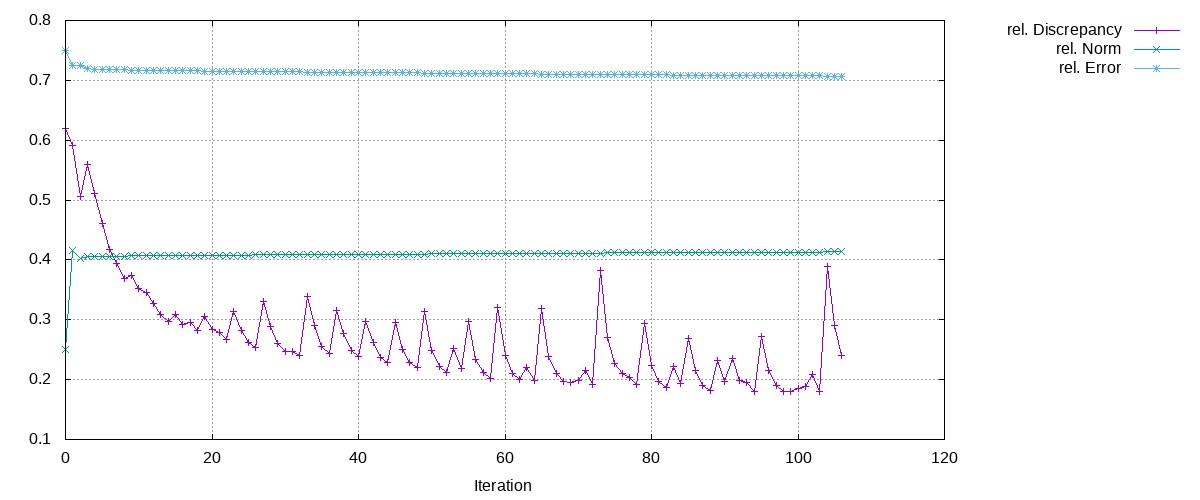

Data behind this chart, as committed beside it:
Iteration, rel. Discrepancy, rel. Norm, rel. Error
0, 0.6194, 0.25, 0.75
1, 0.5915, 0.416, 0.7255
2, 0.5062, 0.4018, 0.7247
3, 0.5591, 0.406, 0.7191
4, 0.5114, 0.4063, 0.7189
5, 0.4612, 0.4063, 0.7186
6, 0.4175, 0.4063, 0.7183
7, 0.394, 0.4064, 0.718
8, 0.3696, 0.4065, 0.7178
9, 0.3746, 0.4067, 0.7173
10, 0.3521, 0.4068, 0.7172
11, 0.3463, 0.407, 0.7168
12, 0.3267, 0.4071, 0.7167
13, 0.3092, 0.4072, 0.7165
14, 0.2977, 0.4073, 0.7165
15, 0.309, 0.4074, 0.7161
16, 0.2923, 0.4075, 0.7161
17, 0.2955, 0.4076, 0.7159
18, 0.2817, 0.4077, 0.7159
19, 0.3048, 0.4078, 0.7156
20, 0.2838, 0.4079, 0.7155
21, 0.2791, 0.4079, 0.7154
22, 0.2671, 0.408, 0.7154
23, 0.3142, 0.4081, 0.7151
24, 0.2819, 0.4082, 0.715
25, 0.2615, 0.4082, 0.715
26, 0.2529, 0.4083, 0.7149
27, 0.3301, 0.4084, 0.7146
28, 0.2884, 0.4085, 0.7146
29, 0.2605, 0.4085, 0.7145
30, 0.2478, 0.4086, 0.7145
31, 0.2463, 0.4086, 0.7144
32, 0.2399, 0.4086, 0.7143
33, 0.3389, 0.4088, 0.714
34, 0.2907, 0.4089, 0.7139
35, 0.2553, 0.409, 0.7139
36, 0.243, 0.409, 0.7138
37, 0.3155, 0.4091, 0.7135
38, 0.2768, 0.4092, 0.7135
39, 0.2484, 0.4093, 0.7134
40, 0.2378, 0.4093, 0.7134
41, 0.2971, 0.4094, 0.7131
42, 0.2618, 0.4095, 0.713
43, 0.2378, 0.4095, 0.713
44, 0.2278, 0.4096, 0.7129
45, 0.2962, 0.4096, 0.7127
46, 0.2507, 0.4098, 0.7126
47, 0.2288, 0.4098, 0.7126
48, 0.2198, 0.4098, 0.7125
49, 0.3137, 0.4099, 0.7122
50, 0.248, 0.4101, 0.7121
51, 0.2226, 0.4101, 0.7121
52, 0.2128, 0.4101, 0.7121
53, 0.2513, 0.4102, 0.7119
54, 0.2187, 0.4103, 0.7118
55, 0.2968, 0.4103, 0.7115
56, 0.2341, 0.4105, 0.7115
57, 0.2115, 0.4105, 0.7115
58, 0.202, 0.4106, 0.7114
59, 0.3213, 0.4106, 0.7111
... 47 more rows
